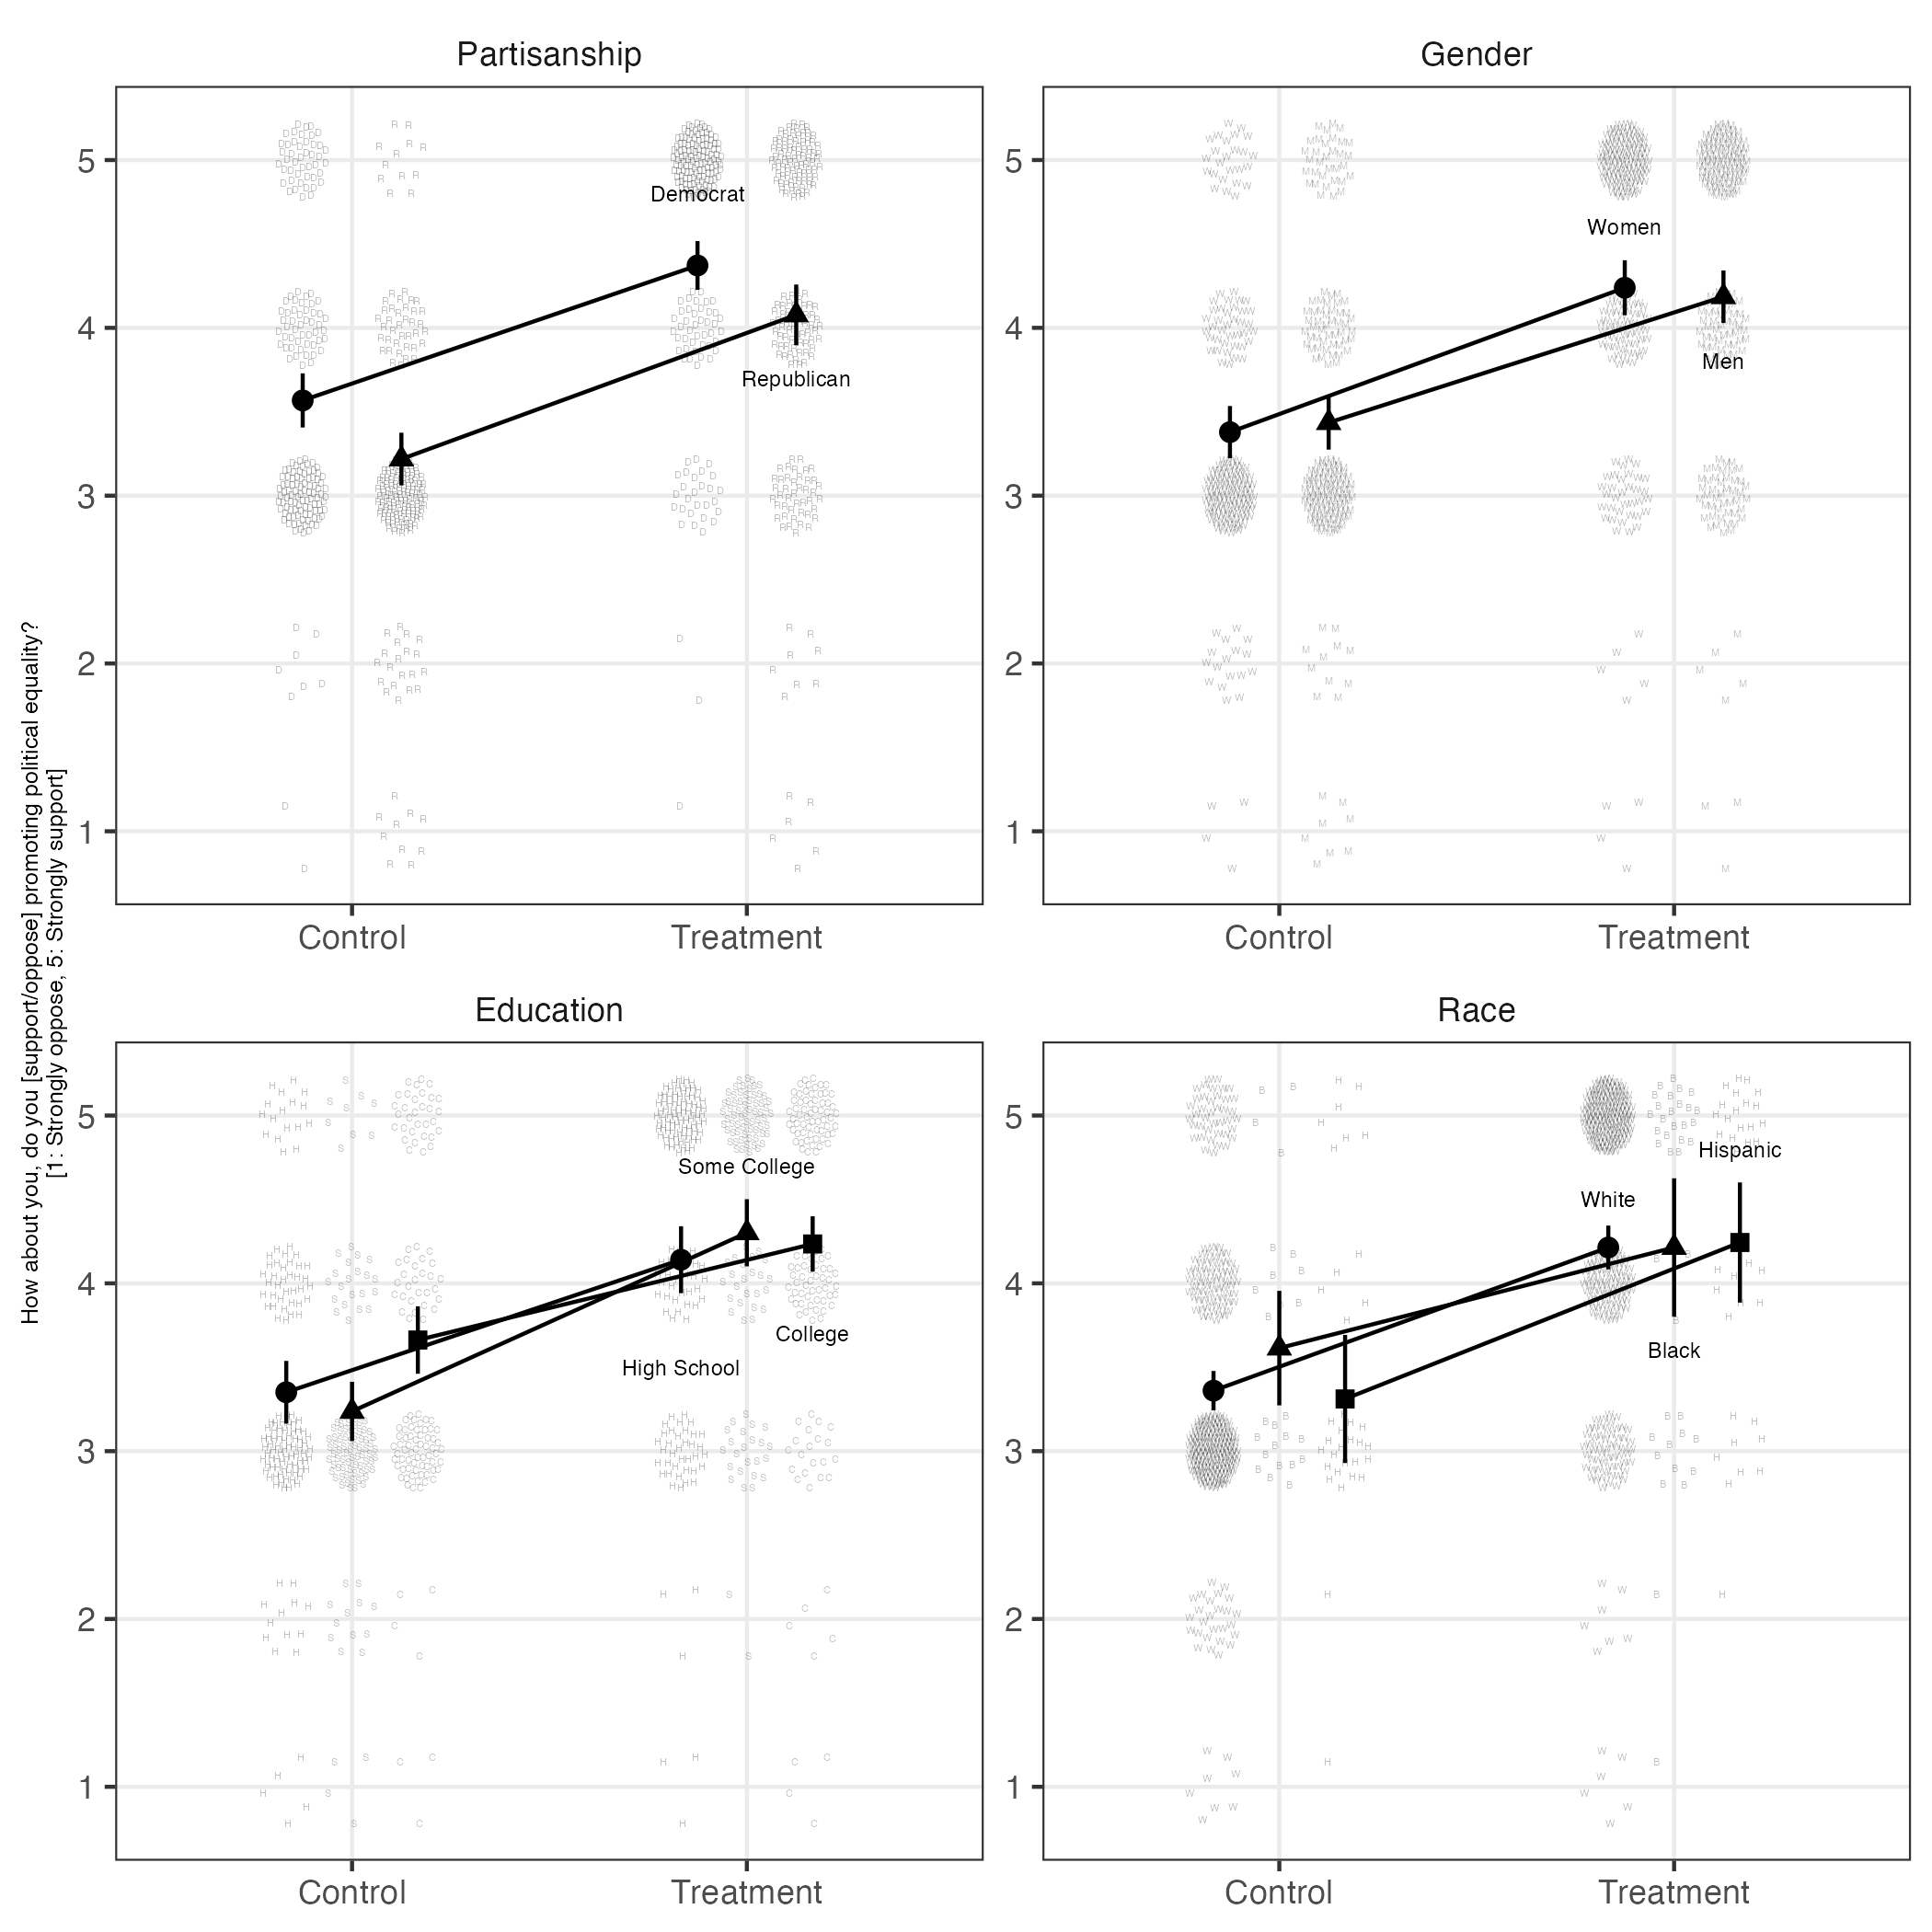

The table this chart was drawn from, first rows:
key, value, Z, term, estimate, std.error, statistic, p.value, conf.low, conf.high, df, outcome, Y
Partisanship, Democrat, Control, (Intercept), 3.568, 0.08179, 43.62, 1.5372177658905594e-102, 3.406, 3.729, 195, Y, 3.568
Partisanship, Democrat, Treatment, (Intercept), 4.372, 0.0737, 59.32, 2.6874487215874416e-126, 4.226, 4.517, 194, Y, 4.372
Partisanship, Republican, Control, (Intercept), 3.218, 0.07956, 40.45, 2.776984600243135e-92, 3.061, 3.375, 180, Y, 3.218
Partisanship, Republican, Treatment, (Intercept), 4.077, 0.09177, 44.43, 5.713154392954559e-103, 3.896, 4.258, 192, Y, 4.077
Gender, Women, Control, (Intercept), 3.378, 0.07899, 42.77, 7.430226264183541e-98, 3.223, 3.534, 185, Y, 3.378
Gender, Women, Treatment, (Intercept), 4.239, 0.08311, 51, 1.3644360569544604e-116, 4.075, 4.403, 200, Y, 4.239
Gender, Men, Control, (Intercept), 3.435, 0.0815, 42.15, 7.805607817307266e-101, 3.274, 3.596, 198, Y, 3.435
Gender, Men, Treatment, (Intercept), 4.185, 0.07928, 52.79, 1.5604326844321205e-120, 4.029, 4.342, 203, Y, 4.185
Education, High School, Control, (Intercept), 3.351, 0.09449, 35.46, 1.6106201502826546e-71, 3.164, 3.538, 139, Y, 3.351
Education, High School, Treatment, (Intercept), 4.141, 0.1009, 41.03, 8.91573262507443e-84, 3.941, 4.34, 151, Y, 4.141
Education, Some College, Control, (Intercept), 3.237, 0.08906, 36.34, 6.984054139810577e-65, 3.061, 3.413, 115, Y, 3.237
Education, Some College, Treatment, (Intercept), 4.301, 0.101, 42.59, 7.604380509850347e-72, 4.101, 4.501, 114, Y, 4.301
Education, College, Control, (Intercept), 3.662, 0.1016, 36.06, 6.641519844721001e-69, 3.461, 3.863, 128, Y, 3.662
Education, College, Treatment, (Intercept), 4.235, 0.08348, 50.73, 1.1147464396952827e-90, 4.07, 4.4, 137, Y, 4.235
Race, White, Control, (Intercept), 3.36, 0.05958, 56.41, 9.731335878562684e-161, 3.243, 3.478, 297, Y, 3.36
Race, White, Treatment, (Intercept), 4.214, 0.06633, 63.53, 2.786360115517927e-175, 4.083, 4.344, 298, Y, 4.214
Race, Black, Control, (Intercept), 3.614, 0.1656, 21.82, 8.567499583322793e-18, 3.273, 3.955, 25, Y, 3.614
Race, Black, Treatment, (Intercept), 4.214, 0.2037, 20.69, 2.7660188092839035e-22, 3.801, 4.626, 38, Y, 4.214
Race, Hispanic, Control, (Intercept), 3.311, 0.1879, 17.62, 1.142968327433038e-18, 2.929, 3.693, 34, Y, 3.311
Race, Hispanic, Treatment, (Intercept), 4.243, 0.1764, 24.06, 8.929027425913177e-24, 3.886, 4.601, 36, Y, 4.243
